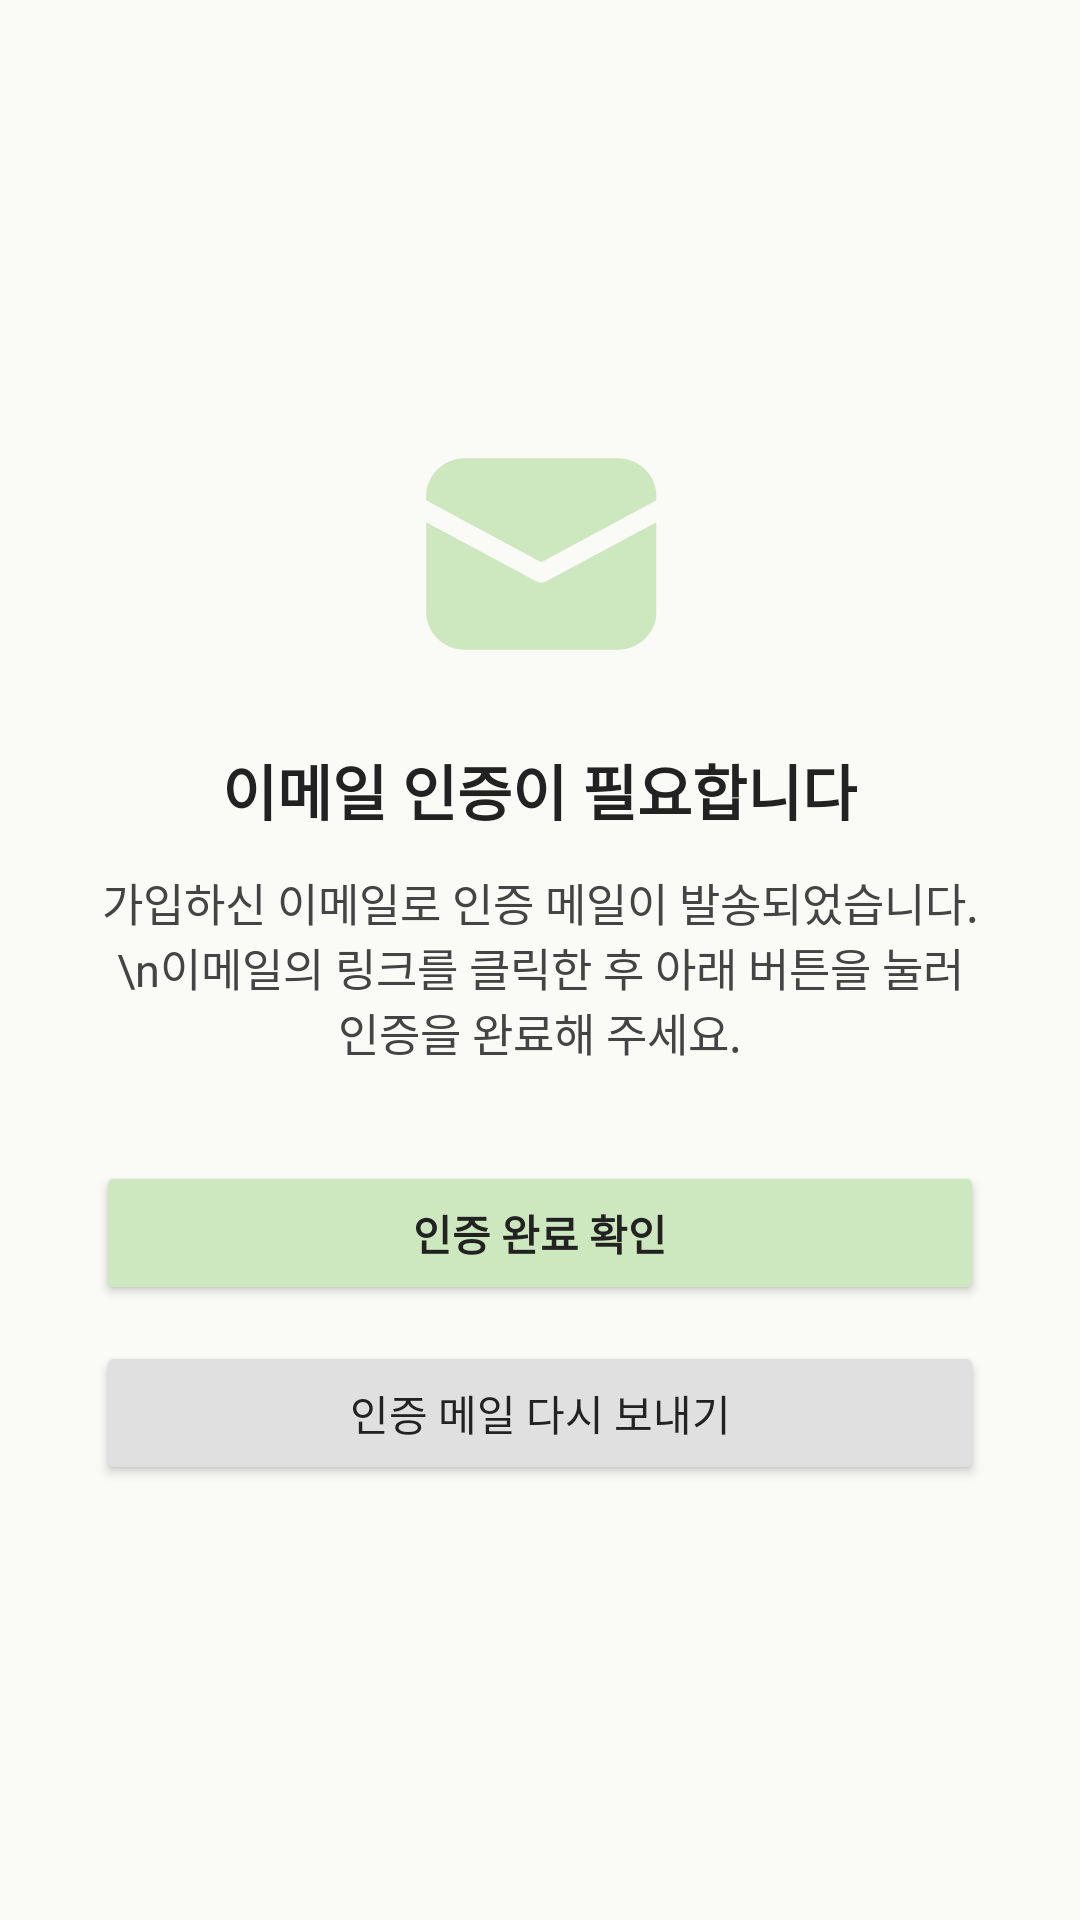

Write the Android layout XML for this screen, with the resource values it uses.
<!-- AndroidManifest.xml: application theme Theme.Planty -->
<!-- res/layout/activity_email_verification.xml -->
<?xml version="1.0" encoding="utf-8"?>
<LinearLayout xmlns:android="http://schemas.android.com/apk/res/android"
    android:layout_width="match_parent"
    android:layout_height="match_parent"
    android:orientation="vertical"
    android:gravity="center"
    android:padding="32dp"
    android:background="#FAFAF7">

    <ImageView
        android:layout_width="80dp"
        android:layout_height="80dp"
        android:src="@drawable/ic_email"
        android:tint="#CDE7BE"
        android:layout_marginBottom="24dp"/>

    <TextView
        android:layout_width="wrap_content"
        android:layout_height="wrap_content"
        android:text="이메일 인증이 필요합니다"
        android:textSize="20sp"
        android:textStyle="bold"
        android:textColor="#222"
        android:layout_marginBottom="12dp"/>

    <TextView
        android:layout_width="wrap_content"
        android:layout_height="wrap_content"
        android:text="가입하신 이메일로 인증 메일이 발송되었습니다.\n이메일의 링크를 클릭한 후 아래 버튼을 눌러 인증을 완료해 주세요."
        android:textSize="15sp"
        android:textColor="#444"
        android:gravity="center"
        android:layout_marginBottom="32dp"/>

    <Button
        android:id="@+id/btn_check_verification"
        android:layout_width="match_parent"
        android:layout_height="wrap_content"
        android:text="인증 완료 확인"
        android:backgroundTint="#CDE7BE"
        android:textColor="#222"
        android:textStyle="bold"/>

    <Button
        android:id="@+id/btn_resend_email"
        android:layout_width="match_parent"
        android:layout_height="wrap_content"
        android:text="인증 메일 다시 보내기"
        android:backgroundTint="#E0E0E0"
        android:textColor="#222"
        android:layout_marginTop="12dp"/>

</LinearLayout>
<!-- resources referenced by this layout -->
<resources>
  <!-- drawable ic_email (drawable) -->
  <vector xmlns:android="http://schemas.android.com/apk/res/android"
      android:width="25dp"
      android:height="24dp"
      android:viewportWidth="25"
      android:viewportHeight="24">
    <group>
      <clip-path
          android:pathData="M4.636,2C3.575,2 2.557,2.421 1.807,3.171C1.057,3.921 0.636,4.939 0.636,6V6.402L12.636,12.863L24.636,6.404V6C24.636,4.939 24.214,3.921 23.464,3.171C22.714,2.421 21.697,2 20.636,2H4.636ZM24.636,8.674L13.11,14.88C12.964,14.958 12.801,14.999 12.636,14.999C12.47,14.999 12.307,14.958 12.162,14.88L0.636,8.674V18C0.636,19.06 1.057,20.078 1.807,20.828C2.557,21.578 3.575,22 4.636,22H20.636C21.697,22 22.714,21.578 23.464,20.828C24.214,20.078 24.636,19.06 24.636,18V8.674Z"/>
      <path
          android:pathData="M0.636,-0.001h24v24h-24z"
          android:fillColor="#4A7C59"/>
    </group>
  </vector>
  <style name="Theme.Planty" parent="Base.Theme.Planty">
          
          <item name="colorPrimary">@color/primary</item>
          <item name="colorPrimaryVariant">@color/primary</item>
          <item name="colorOnPrimary">@color/white</item>
          
          <item name="colorSecondary">@color/teal_200</item>
          <item name="colorSecondaryVariant">@color/teal_700</item>
          <item name="colorOnSecondary">@color/black</item>
          <item name="android:windowLightStatusBar">true</item>
          
          <item name="colorControlActivated">@color/primary</item>
      </style>
  <style name="Base.Theme.Planty" parent="Theme.Material3.DayNight.NoActionBar">
      </style>
  <color name="primary">#4A7C59</color>
  <color name="white">#FFFFFFFF</color>
  <color name="teal_200">#FF03DAC5</color>
  <color name="teal_700">#FF018786</color>
  <color name="black">#FF000000</color>
</resources>
